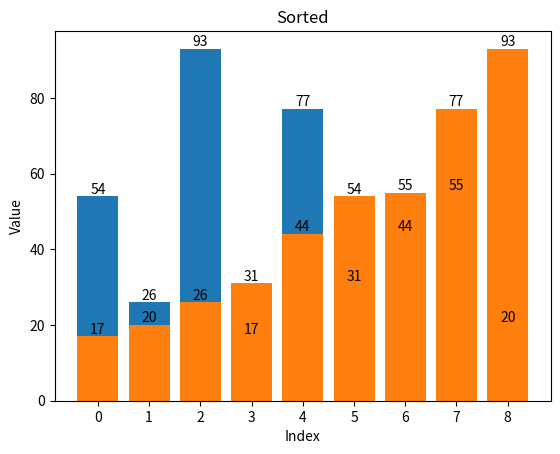

This figure's Python source:
import matplotlib.pyplot as plt

# Sortieralgorithmus
def mergeSort(list):
    
    # Bedingung für den rekursiven Aufruf
    if (len(list) > 1):
        
        mid = len(list) // 2
        left = list[:mid]
        right = list[mid:]

        mergeSort(left)
        mergeSort(right)

        l, r, i = 0, 0, 0

        # Zusammenfuegen für den Mergesort
        while l < len(left) and r < len(right):
            if left[l] <= right[r]:
                list[i] = left[l]
                l += 1
            else:
                list[i] = right[r]
                r += 1
            i += 1

        while l < len(left):
            list[i] = left[l]
            l += 1 
            i += 1

        while r < len(right):
            list[i] = right[r]
            r += 1
            i += 1

def plotting(my_list, title):
    x = range(len(my_list))
    bars = plt.bar(x,my_list)
    plt.xlabel("Index")
    plt.ylabel("Value")
    plt.title(title)
    for bar in bars:
        height = bar.get_height()  # Höhe des Balkens
        plt.text(bar.get_x() + bar.get_width() / 2, height, str(height), ha='center', va='bottom')
    plt.xticks(x)
    plt.show()

# Definition der Liste
my_list = [54, 26, 93, 17, 77, 31, 44, 55, 20]

# Plotten der originellen Liste
plotting(my_list, "Unsorted")

# Auführen des Sortieralgorithmus
mergeSort(my_list)

# Plotten der Ergebnisse
plotting(my_list, "Sorted")
